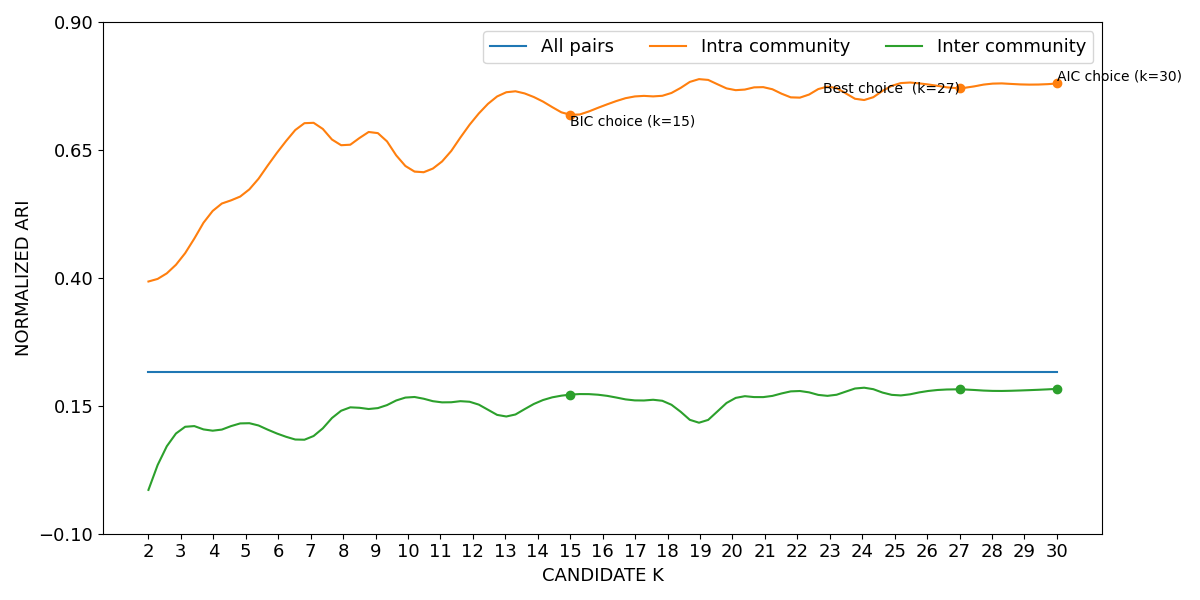

The table this chart was drawn from, first rows:
curve, all_pairs, k=2|intra_community, k=3|intra_community, k=4|intra_community, k=5|intra_community, k=6|intra_community, k=7|intra_community, k=8|intra_community, k=9|intra_community, k=10|intra_community, k=11|intra_community, k=12|intra_community, k=13|intra_community, k=14|intra_community, k=15|intra_community, k=16|intra_community, k=17|intra_community, k=18|intra_community, k=19|intra_community, k=20|intra_community, k=21|intra_community, k=22|intra_community, k=23|intra_community
lower, 0.2158, 0.3918, 0.4355, 0.5305, 0.565, 0.6462, 0.703, 0.6568, 0.6833, 0.6126, 0.6226, 0.7062, 0.7611, 0.7486, 0.7171, 0.7343, 0.7533, 0.7573, 0.7878, 0.7663, 0.7711, 0.7501, 0.7725
mean, 0.2167, 0.3929, 0.437, 0.5321, 0.5667, 0.6477, 0.7041, 0.6584, 0.6847, 0.6145, 0.6245, 0.7075, 0.7622, 0.7498, 0.7187, 0.7358, 0.7546, 0.7584, 0.7885, 0.7675, 0.7723, 0.7517, 0.7737
upper, 0.2175, 0.3939, 0.4385, 0.5337, 0.5683, 0.6492, 0.7053, 0.66, 0.6862, 0.6164, 0.6264, 0.7088, 0.7632, 0.751, 0.7203, 0.7374, 0.7559, 0.7595, 0.7892, 0.7687, 0.7735, 0.7533, 0.775
